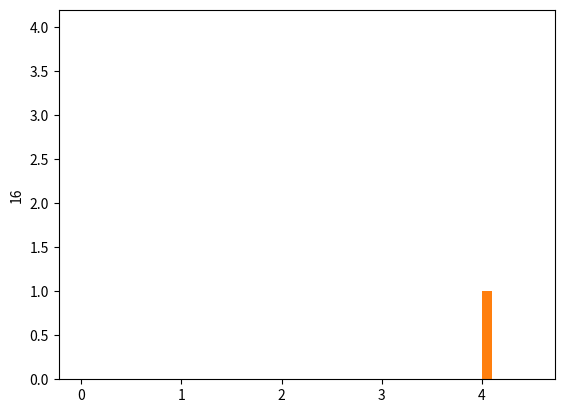

Reproduce this figure in Python.
# [redacted]
# Solution to Question 10
# The Program will output the plot of functions x, power x and 2 to the power of x in the range [0,4]

import math
import numpy

x = int

for x in range(0,5):
    power1 = x**2
    power2 = 2**x
    print(x, power1, power2)
    continue
import matplotlib.pyplot as pl 
pl.plot([x])
pl.ylabel(power1)
pl.hist(x)
pl.show()

#pl.hist(power1)
#pl.show(power1)
#pl.hist(power2)
#pl.show(power2)